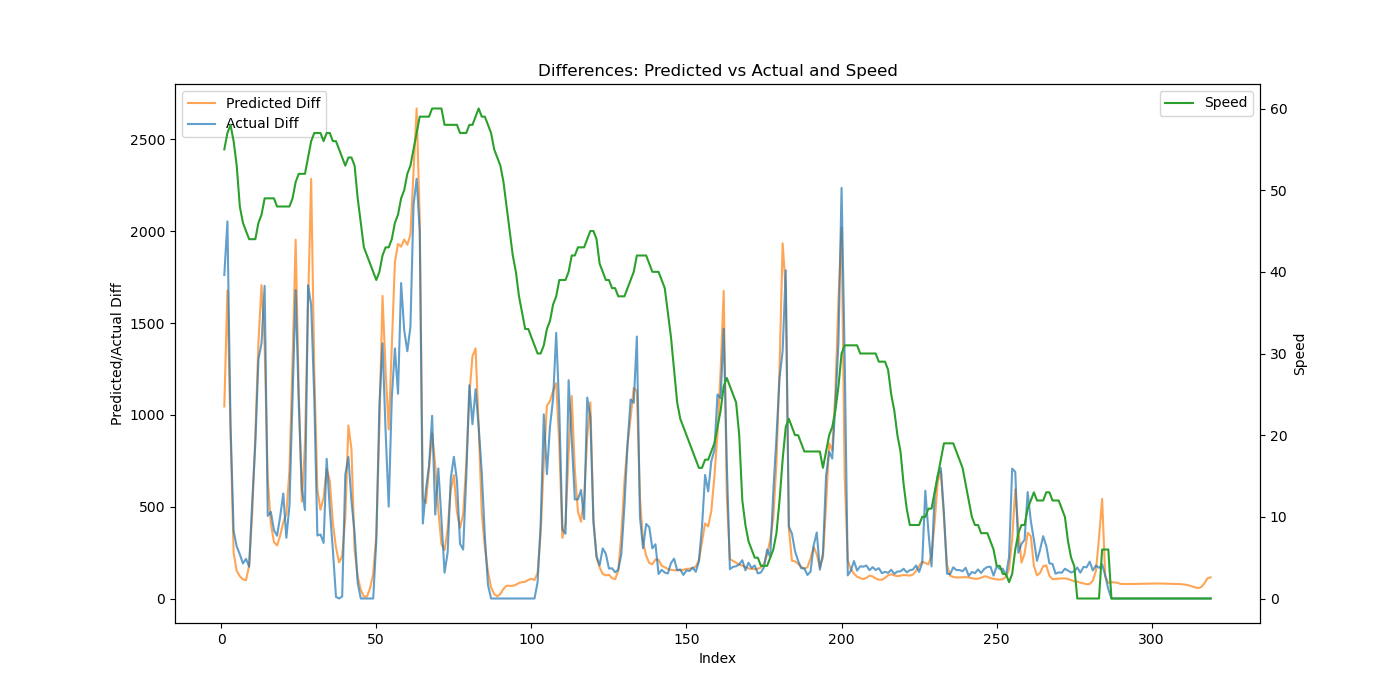

The data file committed next to this chart (first rows):
Speed, Actual, Predicted, Predicted_Diff, Actual_Diff
55, 1762, 1298, 1046, 1762
57, 3816, 2976, 1678, 2054
58, 4764, 3884, 908.1, 948.9
56, 5131, 4133, 249.5, 366.8
53, 5414, 4283, 149.4, 283.1
48, 5655, 4404, 121.5, 240.4
46, 5846, 4509, 104.3, 190.9
45, 6062, 4608, 99.42, 215.8
44, 6235, 4788, 180.3, 173.1
44, 6763, 5255, 466.5, 528.6
44, 7606, 6147, 892.6, 842.4
46, 8908, 7542, 1394, 1302
47, 10298, 9249, 1707, 1390
49, 12000, 10629, 1380, 1702
49, 12450, 11282, 653, 449.8
49, 12922, 11690, 408.2, 471.5
49, 13294, 11997, 306.9, 372.4
48, 13636, 12286, 289.2, 342.1
48, 14081, 12628, 341.9, 445.2
48, 14653, 13041, 413.3, 571.8
48, 14984, 13503, 461.3, 330.5
48, 15490, 14201, 698.1, 506.6
49, 16578, 15497, 1296, 1088
51, 18257, 17450, 1954, 1680
52, 19325, 18572, 1121, 1067
52, 19923, 19100, 528.1, 598.7
52, 20405, 19940, 840.1, 481.6
54, 22111, 21539, 1599, 1706
56, 23710, 23824, 2285, 1599
57, 24801, 25068, 1244, 1091
57, 25144, 25661, 593.3, 343
57, 25492, 26145, 483.2, 348.9
56, 25795, 26693, 548, 302.5
57, 26555, 27398, 705.9, 760.5
57, 27045, 28041, 643, 490
56, 27309, 28453, 411.1, 263.2
56, 27317, 28729, 276.8, 8.688
55, 27317, 28926, 196.3, 0.0
54, 27329, 29157, 230.9, 11.19
53, 28003, 29596, 439.8, 674.2
54, 28774, 30539, 942.6, 770.7
54, 29301, 31350, 811, 527.9
53, 29659, 31614, 263.6, 358.1
49, 29744, 31732, 118.7, 84.72
46, 29744, 31779, 46.83, 0.0
43, 29744, 31790, 10.74, 0.0
42, 29744, 31801, 11, 0.0
41, 29744, 31858, 56.81, 0.0
40, 29744, 31992, 134.2, 0.0
39, 30059, 32339, 346.7, 314.5
40, 31116, 33276, 937.7, 1058
42, 32505, 34924, 1648, 1389
43, 33415, 36164, 1240, 909.8
43, 33915, 37085, 920.8, 500
44, 35012, 38468, 1383, 1097
46, 36374, 40300, 1832, 1362
47, 37489, 42231, 1931, 1115
49, 39207, 44147, 1916, 1718
50, 40668, 46102, 1955, 1461
52, 42014, 48029, 1927, 1347
... 259 more rows
